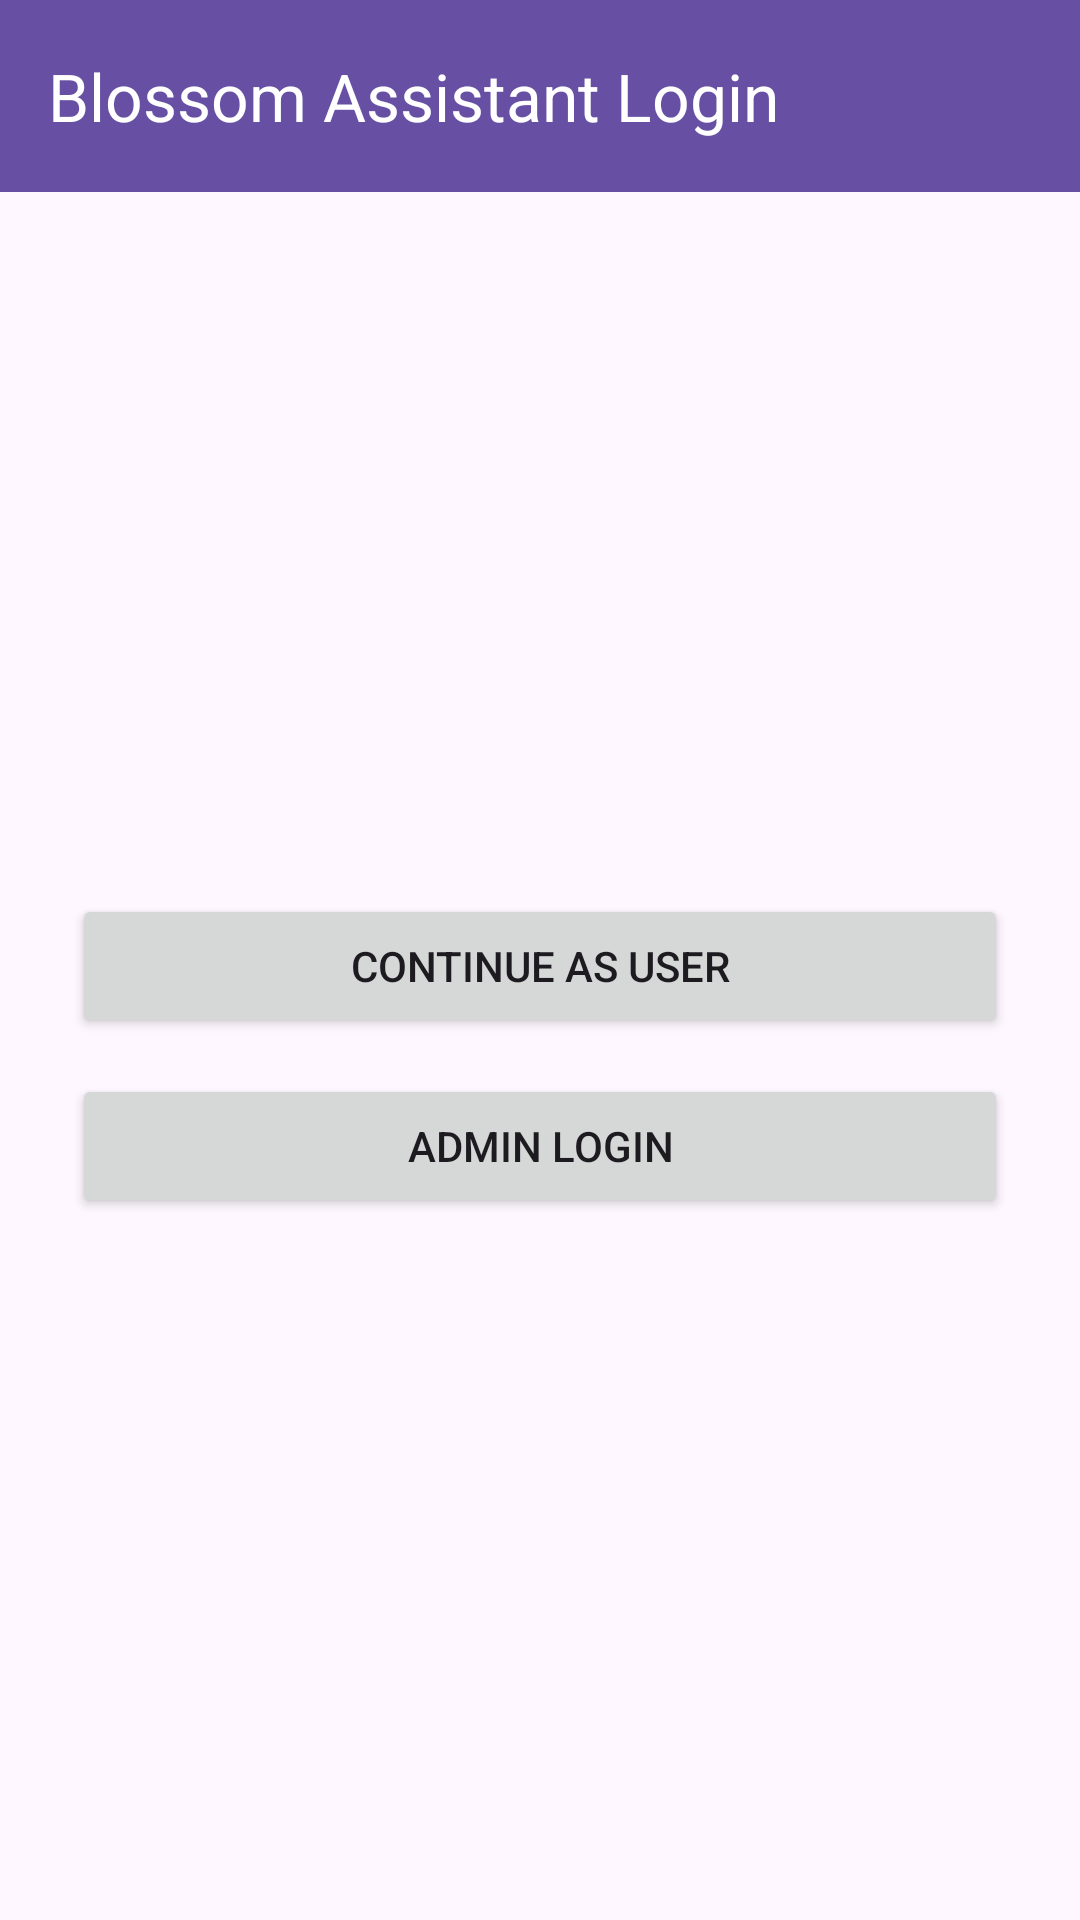

The Android layout XML behind this screen, and the referenced resources:
<!-- AndroidManifest.xml: application theme Theme.BlossomAssistant -->
<!-- res/layout/activity_login_choice.xml -->
<LinearLayout xmlns:android="http://schemas.android.com/apk/res/android"
    xmlns:app="http://schemas.android.com/apk/res-auto"
    android:layout_width="match_parent"
    android:layout_height="match_parent"
    android:orientation="vertical">

    <androidx.appcompat.widget.Toolbar
        android:id="@+id/toolbar"
        android:layout_width="match_parent"
        android:layout_height="wrap_content"
        android:background="?attr/colorPrimary"
        app:title="Blossom Assistant Login"
        app:titleTextColor="@android:color/white" />

    <LinearLayout
        android:layout_width="match_parent"
        android:layout_height="match_parent"
        android:gravity="center"
        android:orientation="vertical"
        android:padding="24dp">

        <Button
            android:id="@+id/btnUserLogin"
            android:layout_width="match_parent"
            android:layout_height="wrap_content"
            android:layout_marginBottom="12dp"
            android:text="Continue as User" />

        <Button
            android:id="@+id/btnAdminLoginEntry"
            android:layout_width="match_parent"
            android:layout_height="wrap_content"
            android:text="Admin Login" />

    </LinearLayout>
</LinearLayout>
<!-- resources referenced by this layout -->
<resources>
  <style name="Theme.BlossomAssistant" parent="Base.Theme.BlossomAssistant" />
  <style name="Base.Theme.BlossomAssistant" parent="Theme.Material3.DayNight.NoActionBar">
          
          
      </style>
</resources>
